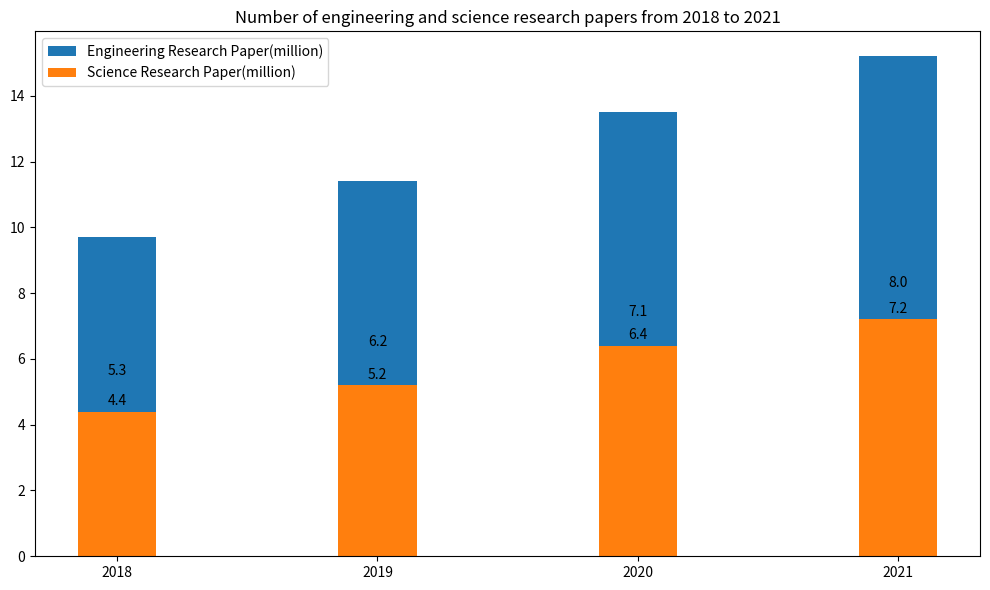

Recreate this plot in Python. (Note: this script raises an exception after producing the figure.)

import matplotlib.pyplot as plt
fig = plt.figure(figsize=(10,6))
ax = fig.add_subplot(111)
ax.set_title('Number of engineering and science research papers from 2018 to 2021')
Year = [2018,2019,2020,2021]
Engineering_Research_Paper = [5.3,6.2,7.1,8.0]
Science_Research_Paper = [4.4,5.2,6.4,7.2]
ax.bar(Year, Engineering_Research_Paper, width=0.3, label='Engineering Research Paper(million)', bottom=Science_Research_Paper)
ax.bar(Year, Science_Research_Paper, width=0.3, label='Science Research Paper(million)')
ax.set_xticks(Year)
ax.legend(loc='upper left')

for a, b, c in zip(Year, Engineering_Research_Paper, Science_Research_Paper):
    ax.annotate('%.1f' % b, xy=(a, b+0.2), ha='center')
    ax.annotate('%.1f' % c, xy=(a, c+0.2), ha='center')

plt.tight_layout()
plt.savefig('Bar Chart/png/387.png')
plt.clf()
